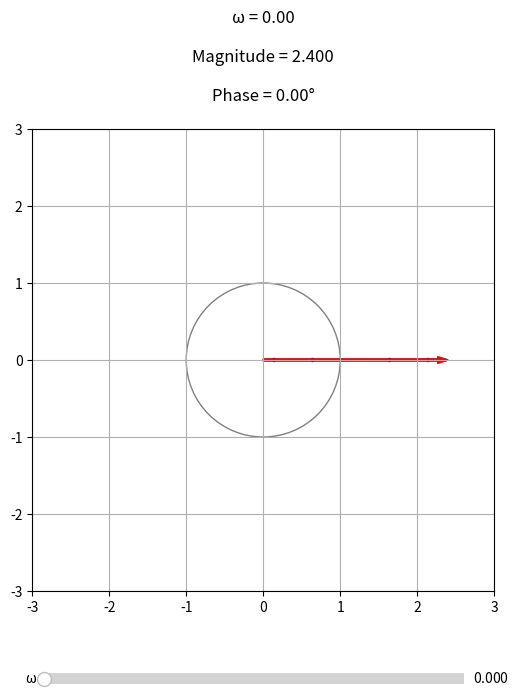

Source code (Python):
import numpy as np
import matplotlib.pyplot as plt
from matplotlib.widgets import Slider

# ----------------------------
# symmetric FIR
# ----------------------------

b = np.array([0.2,0.5,1.0,0.5,0.2])

fig, ax = plt.subplots(figsize=(7,7))
plt.subplots_adjust(bottom=0.22)

ax.set_aspect("equal")
ax.set_xlim(-3,3)
ax.set_ylim(-3,3)
ax.grid(True)

circle=plt.Circle((0,0),1,fill=False,color='gray')
ax.add_patch(circle)

slider_ax=plt.axes([0.2,0.08,0.6,0.03])

slider=Slider(
    slider_ax,
    "ω",
    0,
    np.pi,
    valinit=0
)

def draw(omega):

    ax.clear()

    ax.set_aspect("equal")
    ax.set_xlim(-3,3)
    ax.set_ylim(-3,3)
    ax.grid(True)

    circle=plt.Circle((0,0),1,fill=False,color='gray')
    ax.add_patch(circle)

    total=0+0j

    # 시작점
    x=0
    y=0

    for k,c in enumerate(b):

        v = c*np.exp(-1j*k*omega)

        # head-to-tail
        ax.arrow(
            x,
            y,
            np.real(v),
            np.imag(v),
            width=0.015,
            color="blue",
            length_includes_head=True
        )

        x += np.real(v)
        y += np.imag(v)

        total += v

    # 최종 벡터(H)
    ax.arrow(
        0,
        0,
        np.real(total),
        np.imag(total),
        color="red",
        width=0.03,
        length_includes_head=True
    )

    ax.set_title(
f"""ω = {omega:.2f}

Magnitude = {abs(total):.3f}

Phase = {np.degrees(np.angle(total)):.2f}°
"""
    )

slider.on_changed(draw)

draw(0)

plt.show()
